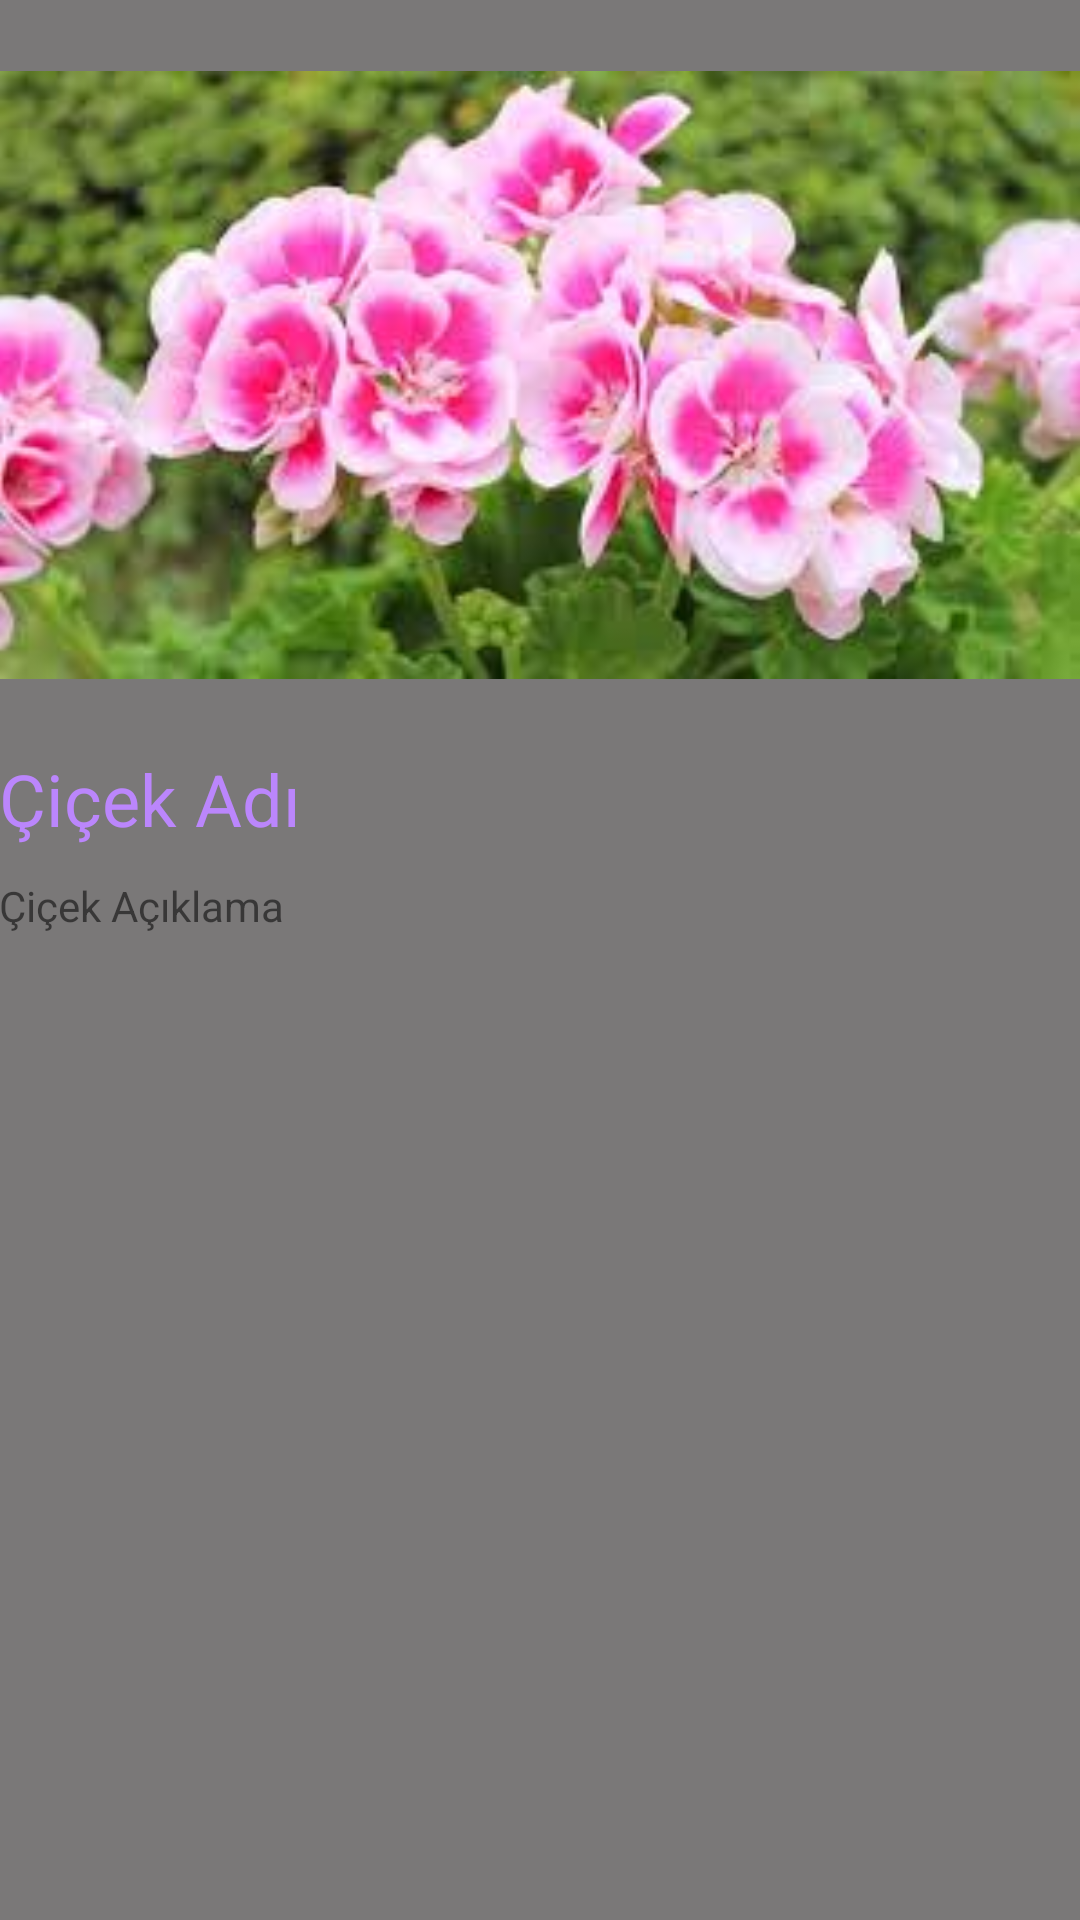

The Android layout XML behind this screen, and the referenced resources:
<!-- AndroidManifest.xml: application theme Theme.CicekBahcesi -->
<!-- res/layout/activity_cicekler_detay.xml -->
<?xml version="1.0" encoding="utf-8"?>

<LinearLayout xmlns:android="http://schemas.android.com/apk/res/android"
    xmlns:app="http://schemas.android.com/apk/res-auto"
    xmlns:tools="http://schemas.android.com/tools"
    android:layout_width="match_parent"
    android:layout_height="match_parent"
    android:background="@color/dark_grey"
    android:orientation="vertical"
    android:padding="@dimen/box_inset_layout_padding"
    tools:context=".CiceklerDetay"
    tools:deviceIds="wear">

    <ScrollView
        android:layout_width="match_parent"
        android:layout_height="match_parent">

        <LinearLayout
            android:layout_width="match_parent"
            android:layout_height="wrap_content"
            android:orientation="vertical" >

            <ImageView
                android:id="@+id/detayResim"
                android:layout_width="match_parent"
                android:layout_height="250dp"
                android:src="@drawable/c1" />

            <TextView
                android:id="@+id/detayAdi"
                android:layout_width="match_parent"
                android:layout_height="wrap_content"
                android:text="Çiçek Adı"
                android:textColor="@color/baslik"
                android:textSize="24sp" />

            <TextView
                android:id="@+id/detayAciklama"
                android:layout_width="match_parent"
                android:layout_height="wrap_content"
                android:layout_marginTop="10dp"
                android:text="Çiçek Açıklama" />
        </LinearLayout>
    </ScrollView>
</LinearLayout>
<!-- resources referenced by this layout -->
<resources>
  <color name="baslik">#FFBB86FC</color>
  <color name="dark_grey">#7A7878</color>
  <!-- drawable c1: png bitmap (drawable, 10477 bytes) -->
  <style name="Theme.CicekBahcesi" parent="Theme.MaterialComponents.DayNight.DarkActionBar">
          
          <item name="colorPrimary">@color/purple_500</item>
          <item name="colorPrimaryVariant">@color/purple_700</item>
          <item name="colorOnPrimary">@color/white</item>
          
          <item name="colorSecondary">@color/teal_200</item>
          <item name="colorSecondaryVariant">@color/teal_700</item>
          <item name="colorOnSecondary">@color/black</item>
          
          <item name="android:statusBarColor" tools:targetApi="l">?attr/colorPrimaryVariant</item>
          
      </style>
  <color name="purple_500">#FF6200EE</color>
  <color name="purple_700">#FF3700B3</color>
  <color name="white">#FFFFFFFF</color>
  <color name="teal_200">#FF03DAC5</color>
  <color name="teal_700">#FF018786</color>
  <color name="black">#FF000000</color>
</resources>
